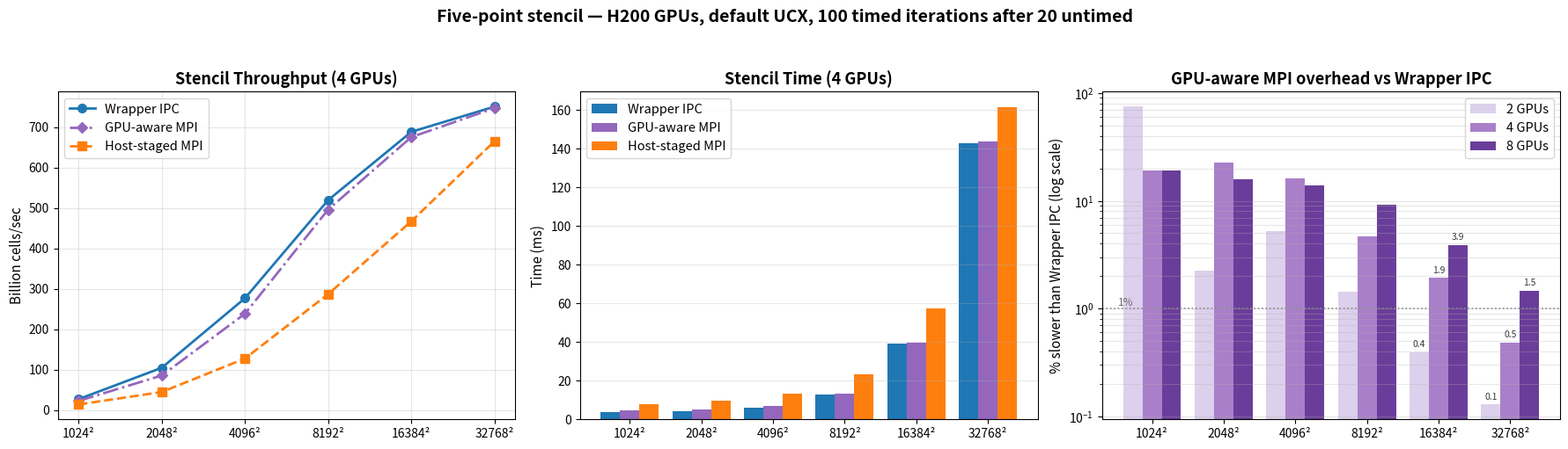

Here is the Python script that generated this plot: (Note: this script raises an exception after producing the figure.)
#!/usr/bin/env python3
"""Stencil figure for the paper. Writes plots/stencil_mpi_ipc.png.

Data source: job 59853 (h200x8-04, 2026-08-03) -- the consolidated re-baseline.
UCX defaults (UCX_TLS deliberately unset), STENCIL_WARMUP=20, uniform
-O3 -gencode arch=compute_90,code=sm_90, 100 timed iterations, rank counts
2/4/8 all from the same node. See results/stencil_results.txt, section
"RE-BASELINE (authoritative)".

Three explicitly-named series per review feedback -- "Wrapper IPC",
"GPU-aware MPI", "Host-staged MPI" -- replacing the earlier two-series
"IPC"/"MPI" version, which omitted the parity result that is now the central
stencil finding. GPU-aware MPI is drawn in the same purple used for that series
in the transpose figure, so the two figures read consistently.
"""
import matplotlib
matplotlib.use("Agg")
import matplotlib.pyplot as plt
import numpy as np

SIZES = ["1024²", "2048²", "4096²", "8192²", "16384²", "32768²"]
x = np.arange(len(SIZES))

# ---- job 59853: time (ms) and throughput (Gcell/s), 100 timed iterations ----
T = {  # ranks -> mode -> times
    2: {"ipc": [2.26, 3.10, 6.54, 19.66, 71.52, 278.78],
        "gpu": [3.95, 3.17, 6.88, 19.94, 71.80, 279.14],
        "stg": [3.61, 5.08, 9.50, 23.72, 77.74, 287.43]},
    4: {"ipc": [3.95, 4.02, 6.07, 12.92, 39.00, 143.04],
        "gpu": [4.71, 4.93, 7.05, 13.53, 39.75, 143.73],
        "stg": [7.80, 9.48, 13.20, 23.42, 57.50, 161.44]},
    8: {"ipc": [4.10, 4.42, 5.29, 8.97, 22.13, 74.59],
        "gpu": [4.88, 5.12, 6.02, 9.80, 22.99, 75.69],
        "stg": [8.03, 9.47, 12.12, 19.72, 41.33, 95.08]},
}
G4 = {"ipc": [26.57, 104.23, 276.36, 519.26, 688.26, 750.68],
      "gpu": [22.29, 85.07, 237.95, 495.88, 675.25, 747.08],
      "stg": [13.45, 44.26, 127.12, 286.58, 466.86, 665.12]}

IPC_C, GPU_C, STG_C = "#1f77b4", "#9467bd", "#ff7f0e"
LBL = {"ipc": "Wrapper IPC", "gpu": "GPU-aware MPI", "stg": "Host-staged MPI"}
RANK_C = {2: "#dcd0ec", 4: "#a97fc9", 8: "#6a3d9a"}

fig, axes = plt.subplots(1, 3, figsize=(17.9, 5.12), dpi=150)
fig.suptitle("Five-point stencil — H200 GPUs, default UCX, 100 timed "
             "iterations after 20 untimed",
             fontsize=14, fontweight="bold", y=0.99)

# =============== panel 1: throughput ===============
ax = axes[0]
ax.plot(x, G4["ipc"], "-o",  color=IPC_C, lw=2, ms=7, label=LBL["ipc"])
ax.plot(x, G4["gpu"], "-.D", color=GPU_C, lw=2, ms=6.5, label=LBL["gpu"])
ax.plot(x, G4["stg"], "--s", color=STG_C, lw=2, ms=7, label=LBL["stg"])
ax.set_title("Stencil Throughput (4 GPUs)", fontsize=13, fontweight="bold")
ax.set_ylabel("Billion cells/sec", fontsize=11)
ax.set_xticks(x); ax.set_xticklabels(SIZES)
ax.legend(loc="upper left", fontsize=10.5)
ax.grid(True, alpha=0.3)

# =============== panel 2: time ===============
ax = axes[1]
w = 0.27
ax.bar(x - w, T[4]["ipc"], w, color=IPC_C, label=LBL["ipc"])
ax.bar(x,     T[4]["gpu"], w, color=GPU_C, label=LBL["gpu"])
ax.bar(x + w, T[4]["stg"], w, color=STG_C, label=LBL["stg"])
ax.set_title("Stencil Time (4 GPUs)", fontsize=13, fontweight="bold")
ax.set_ylabel("Time (ms)", fontsize=11)
ax.set_xticks(x); ax.set_xticklabels(SIZES)
ax.legend(loc="upper left", fontsize=10.5)
ax.grid(True, axis="y", alpha=0.3)

# =============== panel 3: parity with GPU-aware MPI ===============
# How much slower GPU-aware MPI is than wrapper IPC. Log y because the values
# span 0.1%-75%: small grids are latency-bound and noisy, large grids converge
# to parity. All values are plotted -- nothing is clipped.
ax = axes[2]
for i, np_ in enumerate((2, 4, 8)):
    d = [(g / p - 1.0) * 100.0 for p, g in zip(T[np_]["ipc"], T[np_]["gpu"])]
    ax.bar(x + (i - 1) * w, d, w, color=RANK_C[np_], label=f"{np_} GPUs")
ax.axhline(1.0, color="#8a8a8a", ls=":", lw=1.2)
ax.text(-0.48, 1.06, "1%", fontsize=8.5, color="#6a6a6a", ha="left")
ax.set_yscale("log")
ax.set_title("GPU-aware MPI overhead vs Wrapper IPC",
             fontsize=13, fontweight="bold")
ax.set_ylabel("% slower than Wrapper IPC (log scale)", fontsize=11)
ax.set_xticks(x); ax.set_xticklabels(SIZES)
ax.legend(loc="upper right", fontsize=10.5)
ax.grid(True, axis="y", alpha=0.3, which="both")
for i, np_ in enumerate((2, 4, 8)):     # label the two largest grids
    d = [(g / p - 1.0) * 100.0 for p, g in zip(T[np_]["ipc"], T[np_]["gpu"])]
    for k in (4, 5):
        ax.text(k + (i - 1) * w, d[k] * 1.12, f"{d[k]:.1f}",
                ha="center", fontsize=7.5, color="#3a3a3a")

fig.tight_layout(rect=[0, 0, 1, 0.95])
fig.savefig("plots/stencil_mpi_ipc.png", bbox_inches="tight")
plt.close(fig)

for np_ in (2, 4, 8):
    d = [(g / p - 1.0) * 100.0 for p, g in zip(T[np_]["ipc"], T[np_]["gpu"])]
    print(f"np={np_} GPU-aware vs wrapper IPC: " +
          ", ".join(f"{s}={v:+.1f}%" for s, v in zip(SIZES, d)))
print("wrote plots/stencil_mpi_ipc.png")
